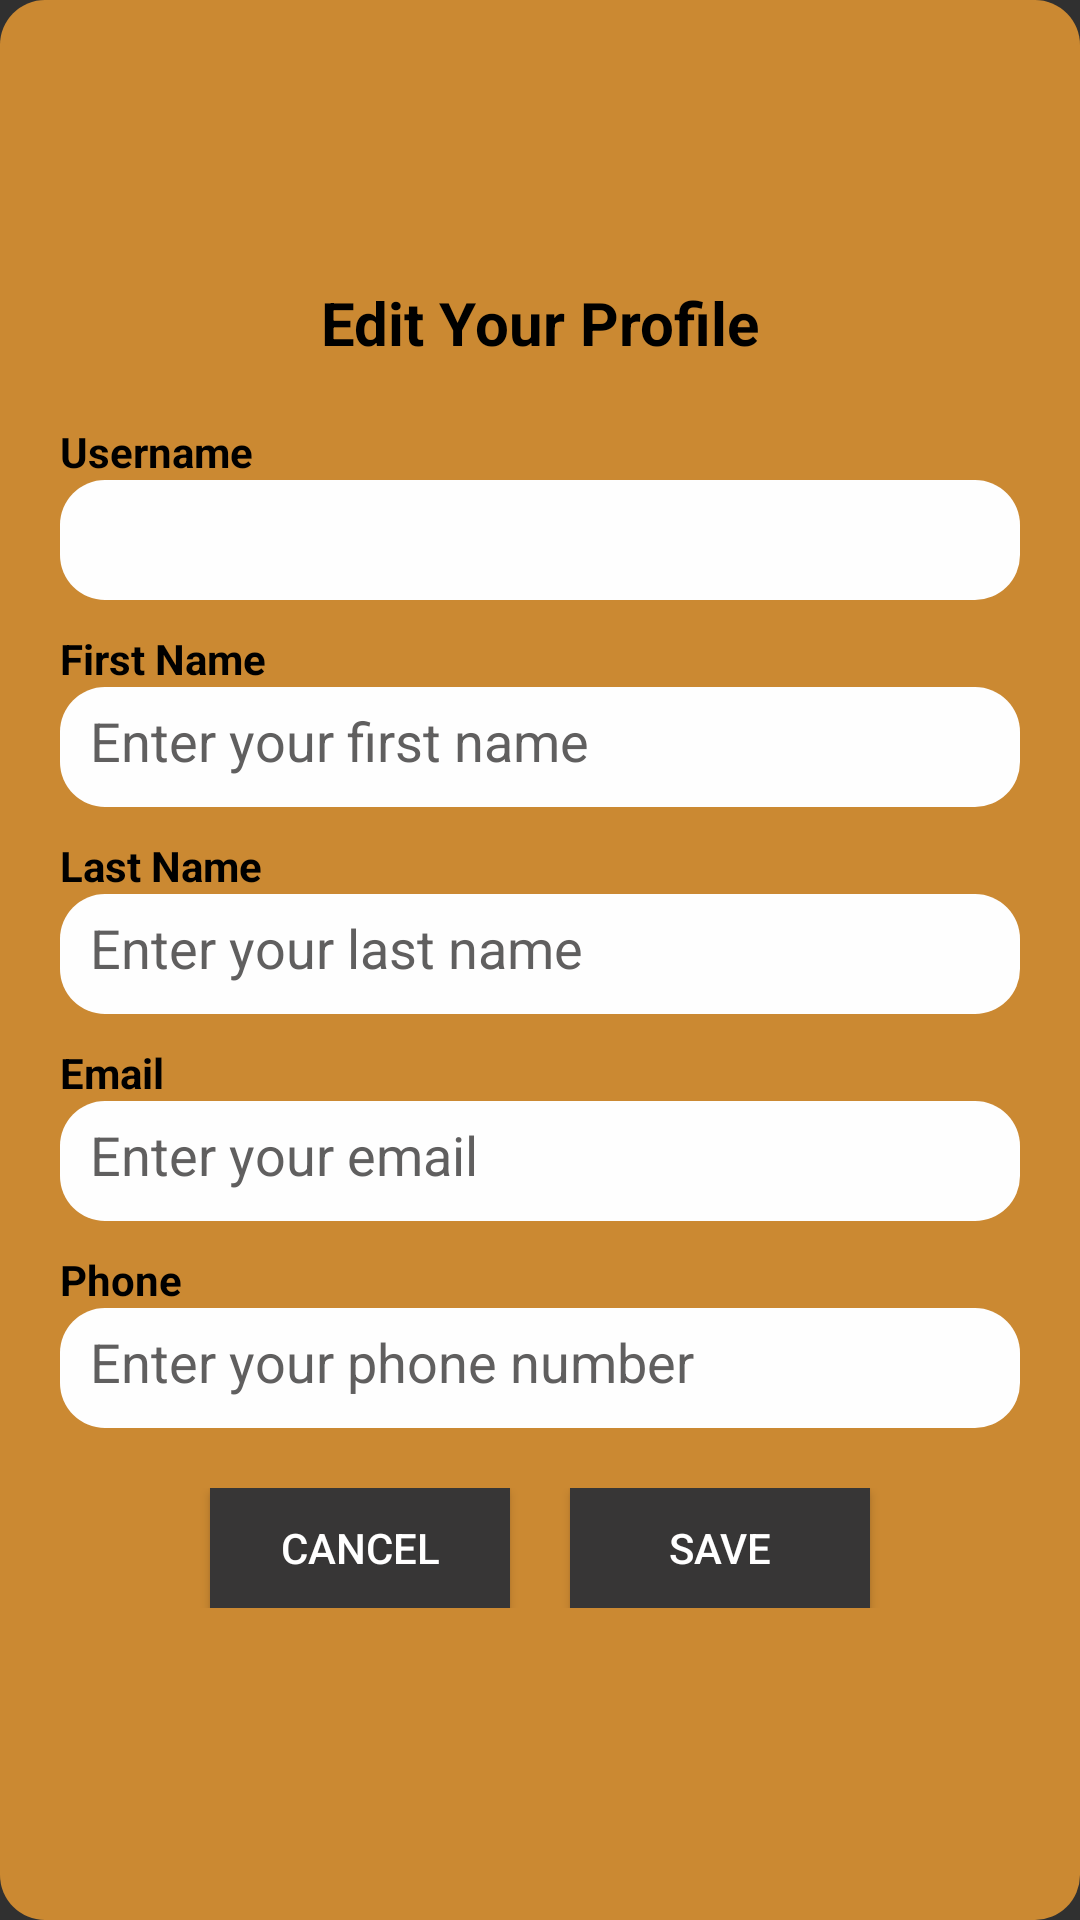

The Android layout XML behind this screen, and the referenced resources:
<!-- AndroidManifest.xml: application theme Theme.ProjectQR -->
<!-- res/layout/fragment_edit_profile.xml -->
<?xml version="1.0" encoding="utf-8"?>
<LinearLayout xmlns:android="http://schemas.android.com/apk/res/android"
    android:layout_width="match_parent"
    android:layout_height="wrap_content"
    android:layout_margin="20dp"
    android:padding="20dp"
    android:background="@drawable/rounded_edittext"
    android:backgroundTint="@color/orange"
    android:orientation="vertical"
    android:gravity="center">

    <TextView
        android:layout_width="wrap_content"
        android:layout_height="wrap_content"
        android:text="Edit Your Profile"
        android:textColor="@color/black"
        android:textSize="20dp"
        android:layout_marginTop="20dp"
        android:textStyle="bold"/>

    <TextView
        android:layout_width="wrap_content"
        android:layout_height="wrap_content"
        android:layout_marginTop="20dp"
        android:text="Username"
        android:layout_gravity="left"
        android:textStyle="bold"
        android:textColor="@color/black"/>

    <EditText
        android:id="@+id/edittext_editprofile_username"
        android:layout_width="match_parent"
        android:layout_height="40dp"
        android:background="@drawable/rounded_edittext"
        android:text=""
        android:padding="10dp"
        android:textColor="@color/black"/>

    <TextView
        android:layout_width="wrap_content"
        android:layout_height="wrap_content"
        android:layout_marginTop="10dp"
        android:text="First Name"
        android:layout_gravity="left"
        android:textStyle="bold"
        android:textColor="@color/black"/>

    <EditText
        android:id="@+id/edittext_editprofile_fname"
        android:layout_width="match_parent"
        android:layout_height="40dp"
        android:background="@drawable/rounded_edittext"
        android:text=""
        android:hint="Enter your first name"
        android:textColorHint="?attr/android:textColorHint"
        android:padding="10dp"
        android:textColor="@color/black"/>

    <TextView
        android:layout_width="wrap_content"
        android:layout_height="wrap_content"
        android:layout_marginTop="10dp"
        android:text="Last Name"
        android:layout_gravity="left"
        android:textStyle="bold"
        android:textColor="@color/black"/>

    <EditText
        android:id="@+id/edittext_editprofile_lname"
        android:layout_width="match_parent"
        android:layout_height="40dp"
        android:background="@drawable/rounded_edittext"
        android:text=""
        android:hint="Enter your last name"
        android:textColorHint="?attr/android:textColorHint"
        android:padding="10dp"
        android:textColor="@color/black"/>

    <TextView
        android:layout_width="wrap_content"
        android:layout_height="wrap_content"
        android:layout_marginTop="10dp"
        android:text="Email"
        android:layout_gravity="left"
        android:textStyle="bold"
        android:textColor="@color/black"/>

    <EditText
        android:id="@+id/edittext_editprofile_email"
        android:layout_width="match_parent"
        android:layout_height="40dp"
        android:background="@drawable/rounded_edittext"
        android:text=""
        android:hint="Enter your email"
        android:textColorHint="?attr/android:textColorHint"
        android:padding="10dp"
        android:textColor="@color/black"/>

    <TextView
        android:layout_width="wrap_content"
        android:layout_height="wrap_content"
        android:layout_marginTop="10dp"
        android:text="Phone"
        android:layout_gravity="left"
        android:textStyle="bold"
        android:textColor="@color/black"/>

    <EditText
        android:id="@+id/edittext_editprofile_phone"
        android:layout_width="match_parent"
        android:layout_height="40dp"
        android:background="@drawable/rounded_edittext"
        android:text=""
        android:hint="Enter your phone number"
        android:textColorHint="?attr/android:textColorHint"
        android:inputType="phone"
        android:padding="10dp"
        android:textColor="@color/black"/>

    <LinearLayout
        android:layout_width="match_parent"
        android:layout_height="wrap_content"
        android:layout_marginTop="20dp"
        android:layout_marginBottom="30dp"
        android:gravity="center">

        <Button
            android:id="@+id/btn_editprofile_cancel"
            android:layout_width="100dp"
            android:layout_height="40dp"
            android:text="cancel"
            android:background="#373636"/>

        <Button
            android:id="@+id/btn_editprofile_save"
            android:layout_width="100dp"
            android:layout_height="40dp"
            android:text="save"
            android:layout_marginLeft="20dp"
            android:background="#373636"/>

    </LinearLayout>


</LinearLayout>
<!-- resources referenced by this layout -->
<resources>
  <color name="black">#FF000000</color>
  <color name="orange">#CB8932</color>
  <!-- drawable rounded_edittext (drawable) -->
  <?xml version="1.0" encoding="utf-8"?>
  <shape xmlns:android="http://schemas.android.com/apk/res/android"
      android:shape="rectangle"
      android:padding="10dp">
  
      <solid android:color="#fefefe" />
      <corners
          android:bottomRightRadius="15dp"
          android:bottomLeftRadius="15dp"
          android:topLeftRadius="15dp"
          android:topRightRadius="15dp" />
  </shape>
  <style name="Theme.ProjectQR" parent="Theme.AppCompat.NoActionBar">
          
          <item name="colorPrimary">#CB8932</item>
          <item name="colorPrimaryVariant">@color/purple_700</item>
          <item name="colorOnPrimary">@color/white</item>
          
          <item name="colorSecondary">@color/teal_200</item>
          <item name="colorSecondaryVariant">@color/teal_700</item>
          <item name="colorOnSecondary">@color/black</item>
          
          <item name="android:statusBarColor">#CB8932</item>
          
          <item name="android:editTextColor">@android:color/black</item>
          <item name="android:textColorHint">#605F5F</item>
      </style>
  <color name="purple_700">#FF3700B3</color>
  <color name="white">#FFFFFFFF</color>
  <color name="teal_200">#FF03DAC5</color>
  <color name="teal_700">#FF018786</color>
</resources>
